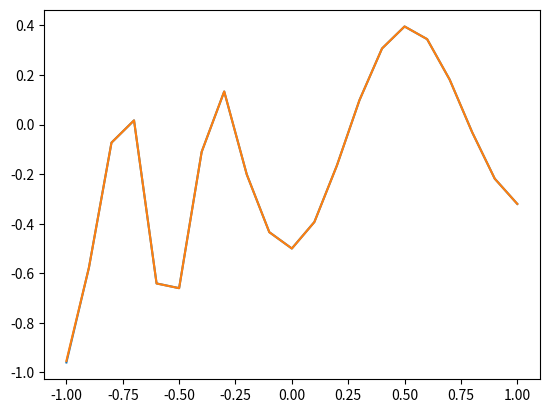

The matplotlib source for this figure:
#参考文档：https://blog.csdn.net/weixin_66845445/article/details/133828686
import numpy as np
import random as rd

#激活函数tanh及导数(tanh函数的导数在任一点上的值等于1减去该点上tanh函数值的平方 )
def sigmoid(x):
    return  np.tanh(x)

def  sigmoid_derivatives(x):
    return (1-(np.tanh(x)**2))

#生成【a,b】区间内的随机数
def random_num(a,b):
    return (b-a)*rd.random()+a   #random.random  生成0-1之间的浮点数

#生成一个m*n的零矩阵
def makematrix(m,n):
    matrix=np.zeros((m,n))
    return matrix

#构造三层BP神经网络架构
class BP:
#初始化函数：各层结点数、激活结点、权重矩阵、偏差、动量因子
    def __init__(self,num_in,num_hidden,num_out):
        self.num_in=num_in+1   #输入层结点数  并增加一个偏置结点（阈值）
        self.num_hidden=num_hidden+1  #隐藏层结点数  并增加一个偏置结点（阈值）
        self.num_out=num_out  #输出层结点数

        #激活BP神经网络的所有结点（向量）
        self.active_in=np.array([-1.0]*self.num_in)
        self.active_hidden=np.array([-1.0]*self.num_hidden)
        self.active_out=np.array([1.0]*self.num_out)

        #创建权重矩阵
        self.weight_in=makematrix(self.num_in,self.num_hidden)
        self.weight_out=makematrix(self.num_hidden,self.num_out)
        #给权重矩阵设置初始值0.1
        for i in range(self.num_in):
            for j in range(self.num_hidden):
                self.weight_in[i][j]=random_num(0.1,0.1)
        for i in range(self.num_hidden):
            for j in range(self.num_out):
                self.weight_out[i][j]=random_num(0.1,0.1)

        #偏差
        for i in range(self.num_hidden):
            self.weight_in[0][i]=0.1
        for i in range(self.num_out):
            self.weight_out[0][i]=0.1

        #动量因子
        self.ci=makematrix(self.num_in,self.num_hidden)
        self.co=makematrix(self.num_hidden,self.num_out)

    #正向传播过程
    def update(self,inputs):
        if len(inputs)!=(self.num_in-1):
            raise ValueError('与输入结点数不符')
        #数据输入
        self.active_in[1:self.num_in]=inputs

        #输入层输入数据乘以输入层权重矩阵得到隐藏层的输入
        self.sum_hidden=np.dot(self.weight_in.T,self.active_in.reshape(-1,1))
        #隐藏层处理数据，得到的结果作为输出层的输入
        self.active_hidden=sigmoid(self.sum_hidden)
        self.active_hidden[0]=-1

        #输出层处理数据
        self.sum_out=np.dot(self.weight_out.T,self.active_hidden.reshape(-1,1))
        self.active_out=sigmoid(self.sum_out)

        #返回输出层结果
        return self.active_out

    #反向传播过程，lr---learn rate 学习速率,targets---目标输出   m--动量系数
    def back_updata(self,targets,lr,m):
        if self.num_out==1:
            targets=[targets]
        if len(targets)!=self.num_out:
            raise ValueError('与输出结点数不符')
        #误差
        error=(1/self.num_out)*np.dot((targets.reshape(-1,1)-self.active_out).T,(targets.reshape(-1,1)-self.active_out))

        #输出层误差信号
        self.error_out=(targets.reshape(-1,1)-self.active_out)*sigmoid_derivatives(self.sum_out)
        #隐藏层误差信号
        self.error_hidden=np.dot(self.weight_out,self.error_out)*sigmoid_derivatives(self.sum_hidden)

        #更新权重矩阵
        #更新隐藏层权重
        self.weight_out=self.weight_out+lr*np.dot(self.error_out,self.active_hidden.reshape(1,-1)).T+m*self.co
        self.co=lr*np.dot(self.error_out,self.active_hidden.reshape(1,-1)).T
        #更新输入层权重
        self.weight_in=self.weight_in+lr*np.dot(self.error_hidden,self.active_in.reshape(1,-1)).T+m*self.ci
        self.ci=lr*np.dot(self.error_hidden,self.active_in.reshape(1,-1)).T

        return error


    #测试
    def test(self,patterns):
        for i in patterns:
            print(i[0:self.num_in-1],"->",self.update(i[0:self.num_in-1]))
        return self.update(i[0:self.num_in-1])

    #权值
    def weights(self):
        print('输入层的权值：',self.weight_in)
        print('输出层的权值',self.weight_out)

    #训练
    def train(self,patterns,itera=100,lr=0.2,m=0.1):
        for i in range(itera):
            error=0.0  #每一次迭代误差重置
            for j in  patterns:
                inputs=j[0:self.num_in-1]
                targets=j[self.num_in-1:]
                self.update(inputs)
                error=error+self.back_updata(targets,lr,m)
            if i%10==0:
                print('########误差 %-.5f ##########第%d次迭代' %(error,i))



#算法检验——预测数据D
# X 输入数据；D 目标数据
X = list(np.arange(-1, 1.1, 0.1))   # -1~1.1 步长0.1增加
D = [-0.96, -0.577, -0.0729, 0.017, -0.641, -0.66, -0.11, 0.1336, -0.201, -0.434, -0.5,
     -0.393, -0.1647, 0.0988, 0.3072,0.396, 0.3449, 0.1816, -0.0312, -0.2183, -0.3201]
A = X + D   # 数据合并 方便处理
patterns = np.array([A] * 2)    # 2*42矩阵
# 创建神经网络，21个输入节点，13个隐藏层节点，21个输出层节点
bp = BP(21, 13, 21)
# 训练神经网络
bp.train(patterns)
# 测试神经网络
d = bp.test(patterns)
# 查阅权重值
bp.weights()


import matplotlib.pyplot as plt
plt.plot(X, D, label="source data")  # D为真实值
plt.plot(X, d, label="predict data")  # d为预测值
plt.show()





